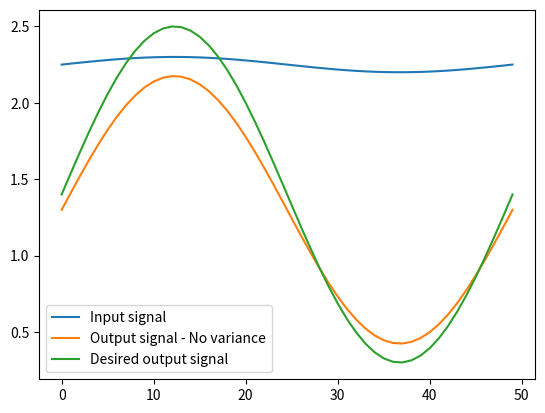

The script that saved this image:
# Script used to find resistor values for signal gain and offset using an Op-Amp
# Sources:
#   Positive Slope (m) and negative offset (b) equations:
#   See "Op-Amp Gain and Offset Design with the HP-41C Programmable Calculator":
#     http://www.stefanv.com/calculators/hp41c_offset_gain.html
#   And "Designing Gain and Offset in Thirty Seconds":
#     https://www.ti.com/lit/an/sloa097/sloa097.pdf?ts=1704077196109&ref_url=https%253A%252F%252Fwww.google.com%252F


import numpy as np

from matplotlib import pyplot as plt

def closest(lst, val):     
    return lst[min(range(len(lst)), key = lambda i: abs(lst[i]-val))]


# Input and output voltage ranges
Voh = 2.5   # Output high
Vol = 0.3   # Output low
Vih = 2.3   # Input high
Vil = 2.2   # Input low
Vref = 5    # Available reference voltage
maxVar = 1  # %

# Vout = m*Vin + b
m = (Voh - Vol)/(Vih - Vil)
b = Vol -m*Vil


# List of available resistors:
resInitList = [5100, 6800, 47000, 68000]
# E24 Resistors
# resInitList = [100,     110,    120,    130,    150,    160,    180,    200,    220,    240,    270,    300,    330,    360,    390,    430,    470,    510,    560,    620,    680,    750,    820,    910,
#                1000,    1100,   1200,   1300,   1500,   1600,   1800,   2000,   2200,   2400,   2700,   3000,   3300,   3600,   3900,   4300,   4700,   5100,   5600,   6200,   6800,   7500,   8200,   9100,
#                10000,   11000,  12000,  13000,  15000,  16000,  18000,  20000,  22000,  24000,  27000,  30000,  33000,  36000,  39000,  43000,  47000,  51000,  56000,  62000,  68000,  75000,  82000,  91000]

resList = []
for i in range(len(resInitList)):
    res1 = resInitList[i]
    resList.append(res1)

    ## Decide if you want to allow for a combination of up to 2 resistors (series / parallel):
    for j in range(i, len(resInitList)):
        res2 = resInitList[j]
        series = res2 + res1
        parallel = int(1 / ((1 / res2) + (1 / res1)))
        resList.append(series)
        resList.append(parallel)


# Generating the input and output signals:
t = np.linspace(0,1)
# Input signal
Vin = ((Vih - Vil)/2)*np.sin(t*2*np.pi) + ((Vih + Vil)/2)
# Desired output signal
VoutDesired = ((Voh - Vol)/2)*np.sin(t*2*np.pi) + ((Voh + Vol)/2)


# Running over all possible resistor combinations to find output signal closest to the desired output signal
costMin = 100  # Init value
R1Fin = 0
RfFin = 0
R2Fin = 0
RgFin = 0

for R1 in resList:    
    for Rf in resList:
        # Equations from first source mentioned above
        R2Temp = -b*R1 / ((m-1)*Vref + b)
        if R2Temp < 0:
            continue

        RgTemp = (b*R1 + Vref*Rf)/((m-1)*Vref)
        if RgTemp < 0:
            continue

        # Finding the closest available resistors to the ones found from the equations
        R2 = closest(resList, R2Temp)
        Rg = closest(resList, RgTemp)
        
        Vout = Vin * (Rf+Rg+(R1*R2)/(R1+R2))/(Rg+(R1*R2)/(R1+R2)) - Vref * (R2*Rf)/((R1+R2) * (Rg + (R1*R2)/(R1+R2)))
        cost = sum((Vout - VoutDesired)**2)
        if cost < costMin:
            costMin = cost
            VoutFin = Vout
            R1Fin = R1
            RfFin = Rf
            R2Fin = R2
            RgFin = Rg

print(R1Fin, RfFin, R2Fin, RgFin)

plt.plot(Vin, label="Input signal")
plt.plot(VoutFin, label="Output signal - No variance")
plt.plot(VoutDesired, label="Desired output signal")

# Adding variance
# R1Fin = R1Fin * (1+maxVar/100)
# RfFin = RfFin * (1+maxVar/100)
# R2Fin = R2Fin * (1+maxVar/100)
# RgFin = RgFin * (1+maxVar/100)
# VoutVar = Vin * (RfFin+RgFin+(R1Fin*R2Fin)/(R1Fin+R2Fin))/(RgFin+(R1Fin*R2Fin)/(R1Fin+R2Fin)) - Vref * (R2Fin*RfFin)/((R1Fin+R2Fin) * (RgFin + (R1Fin*R2Fin)/(R1Fin+R2Fin)))
# plt.plot(VoutVar, label="Output signal - 1% variance")

plt.legend()
plt.show()
